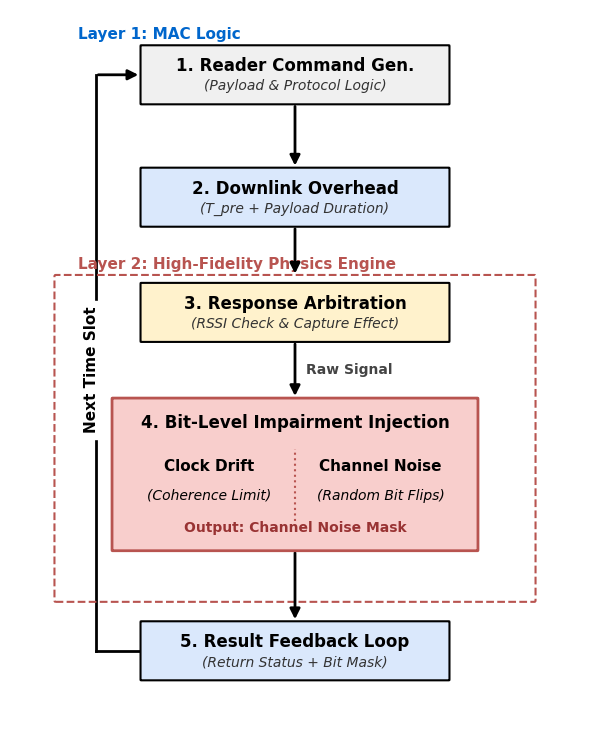

Here is the Python script that generated this plot:
import matplotlib.pyplot as plt
import matplotlib.patches as patches

def draw_optimized_architecture():
    # ==========================================
    # 1. 全局配置 (字体加大，画布变紧凑)
    # ==========================================
    plt.rcParams['font.family'] = 'serif'
    plt.rcParams['font.serif'] = ['Times New Roman']
    
    # 配色方案 (保持高雅的学术风)
    C_ALGO = "#F0F0F0"       # 浅灰
    C_PHY_CALC = "#DAE8FC"   # 浅蓝
    C_ENGINE = "#FFF2CC"     # 浅黄
    C_IMPAIR = "#F8CECC"     # 浅红 (核心)
    C_BORDER = "#000000"     # 纯黑边框，增强对比度
    
    # 【优化点1】画布尺寸缩小，内容会自动显得更紧凑
    fig, ax = plt.subplots(figsize=(6, 7.5)) 
    ax.set_xlim(0, 100)
    ax.set_ylim(0, 100)
    ax.axis('off')

    # ==========================================
    # 2. 增强版绘图函数
    # ==========================================
    def draw_process_box(x, y, w, h, title, subtitle=None, color="white", 
                         title_size=12, sub_size=10):
        # 【优化点2】pad减小，减少内部留白
        box = patches.FancyBboxPatch((x, y), w, h, boxstyle="round,pad=0.1", 
                                     linewidth=1.5, edgecolor=C_BORDER, facecolor=color, zorder=10)
        ax.add_patch(box)
        
        # 标题 (加粗，字号加大)
        cy = y + h/2 + (1.2 if subtitle else 0)
        ax.text(x + w/2, cy, title, ha='center', va='center', 
                fontsize=title_size, fontweight='bold', color='black', zorder=11)
        
        # 副标题
        if subtitle:
            ax.text(x + w/2, cy - 2.8, subtitle, ha='center', va='center', 
                    fontsize=sub_size, style='italic', color='#333333', zorder=11)
        
        return (x + w/2, y) # 返回底部中心点

    def draw_thick_arrow(x, y_start, y_end, label=None):
        # 【优化点3】线条加粗 (lw=2.0), 箭头变大
        ax.annotate("", xy=(x, y_end), xytext=(x, y_start),
                    arrowprops=dict(arrowstyle="-|>", lw=2.0, color="black", 
                                    mutation_scale=15), zorder=5)
        if label:
            # 标签加背景遮挡线条
            t = ax.text(x + 2, (y_start + y_end)/2, label, fontsize=10, va='center', 
                        fontweight='bold', color='#444444', zorder=12)
            t.set_bbox(dict(facecolor='white', alpha=0.8, edgecolor='none', pad=0))

    # ==========================================
    # 3. 绘制流程 (坐标重算，更加紧凑)
    # ==========================================
    
    # 中心轴 X
    CX = 50
    # 统一框宽 (稍微变窄，让文字撑满)
    W_BOX = 54 

    # --- A. MAC Layer ---
    ax.text(12, 96, "Layer 1: MAC Logic", fontsize=11, fontweight='bold', color="#0066CC")
    
    # Box 1
    y1, h1 = 87, 8
    draw_process_box(CX - W_BOX/2, y1, W_BOX, h1, 
                     "1. Reader Command Gen.", "(Payload & Protocol Logic)", color=C_ALGO)

    # --- B. PHY Layer ---
    # 间距缩短
    draw_thick_arrow(CX, y1, 78)
    
    # Box 2
    y2, h2 = 70, 8
    draw_process_box(CX - W_BOX/2, y2, W_BOX, h2, 
                     "2. Downlink Overhead", "(T_pre + Payload Duration)", color=C_PHY_CALC)

    # --- C. Physics Engine (Container) ---
    draw_thick_arrow(CX, y2, 63)
    
    # 容器框 (更贴合内部元素)
    cont_y, cont_h = 18, 45
    container = patches.FancyBboxPatch((8, cont_y), 84, cont_h, boxstyle="round,pad=0.2", 
                                       linewidth=1.5, edgecolor="#B85450", facecolor="none", 
                                       linestyle='--', zorder=1)
    ax.add_patch(container)
    ax.text(12, cont_y + cont_h + 1, "Layer 2: High-Fidelity Physics Engine", 
            fontsize=11, fontweight='bold', color="#B85450")

    # Box 3 (Arbitration)
    y3, h3 = 54, 8
    draw_process_box(CX - W_BOX/2, y3, W_BOX, h3, 
                     "3. Response Arbitration", "(RSSI Check & Capture Effect)", color=C_ENGINE)
    
    draw_thick_arrow(CX, y3, 46, "Raw Signal")

    # Box 4 (Impairment - The Core)
    y4, h4 = 25, 21 # 高度增加以容纳大字
    # 稍微宽一点以突出
    W_IMPAIR = 64
    box_impair = patches.FancyBboxPatch((CX - W_IMPAIR/2, y4), W_IMPAIR, h4, boxstyle="round,pad=0.1", 
                                        linewidth=2, edgecolor="#B85450", facecolor=C_IMPAIR, zorder=10)
    ax.add_patch(box_impair)
    
    # Impairment Title
    ax.text(CX, y4 + 17, "4. Bit-Level Impairment Injection", ha='center', 
            fontsize=12, fontweight='bold', zorder=11)
    
    # Sub-modules (左右布局，字体加大)
    ax.text(CX - 15, y4 + 11, "Clock Drift", ha='center', fontsize=11, fontweight='bold', zorder=11)
    ax.text(CX - 15, y4 + 7, "(Coherence Limit)", ha='center', fontsize=10, style='italic', zorder=11)
    
    # 分隔线
    ax.plot([CX, CX], [y4 + 4, y4 + 14], color="#B85450", linestyle=":", lw=1.5, zorder=11)
    
    ax.text(CX + 15, y4 + 11, "Channel Noise", ha='center', fontsize=11, fontweight='bold', zorder=11)
    ax.text(CX + 15, y4 + 7, "(Random Bit Flips)", ha='center', fontsize=10, style='italic', zorder=11)

    # Output text
    ax.text(CX, y4 + 2.5, "Output: Channel Noise Mask", ha='center', 
            fontsize=10, fontweight='bold', color="#993333", zorder=11)

    # --- D. Feedback ---
    draw_thick_arrow(CX, y4, 15)
    
    # Box 5
    y5, h5 = 7, 8
    draw_process_box(CX - W_BOX/2, y5, W_BOX, h5, 
                     "5. Result Feedback Loop", "(Return Status + Bit Mask)", color=C_PHY_CALC)

    # --- E. Feedback Arrow (Left Side) ---
    # 线条加粗，贴得更近
    ax.plot([15, 15], [y5 + h5/2, 91], color="black", lw=2.0, zorder=0) # Vertical Up
    ax.plot([15, CX - W_BOX/2], [y5 + h5/2, y5 + h5/2], color="black", lw=2.0, zorder=0) # Horizontal Bottom
    
    # Top Arrow
    ax.annotate("", xy=(CX - W_BOX/2, 91), xytext=(15, 91),
                arrowprops=dict(arrowstyle="-|>", lw=2.0, color="black", mutation_scale=15), zorder=5)
    
    ax.text(13, 50, "Next Time Slot", rotation=90, va='center', fontsize=11, 
            fontweight='bold', backgroundcolor='white', zorder=20)

    # Title
    # ax.text(CX, 102, "Fig. A1: Architecture of the High-Fidelity Simulation Framework", 
    #         ha='center', fontsize=13, fontweight='bold')

    plt.tight_layout()
    # 保存时裁剪掉多余白边
    plt.savefig("framework_architecture.pdf", bbox_inches='tight', dpi=300)
    plt.savefig("framework_architecture.png", bbox_inches='tight', dpi=300)
    print("Optimized Architecture Chart Generated.")

if __name__ == "__main__":
    draw_optimized_architecture()